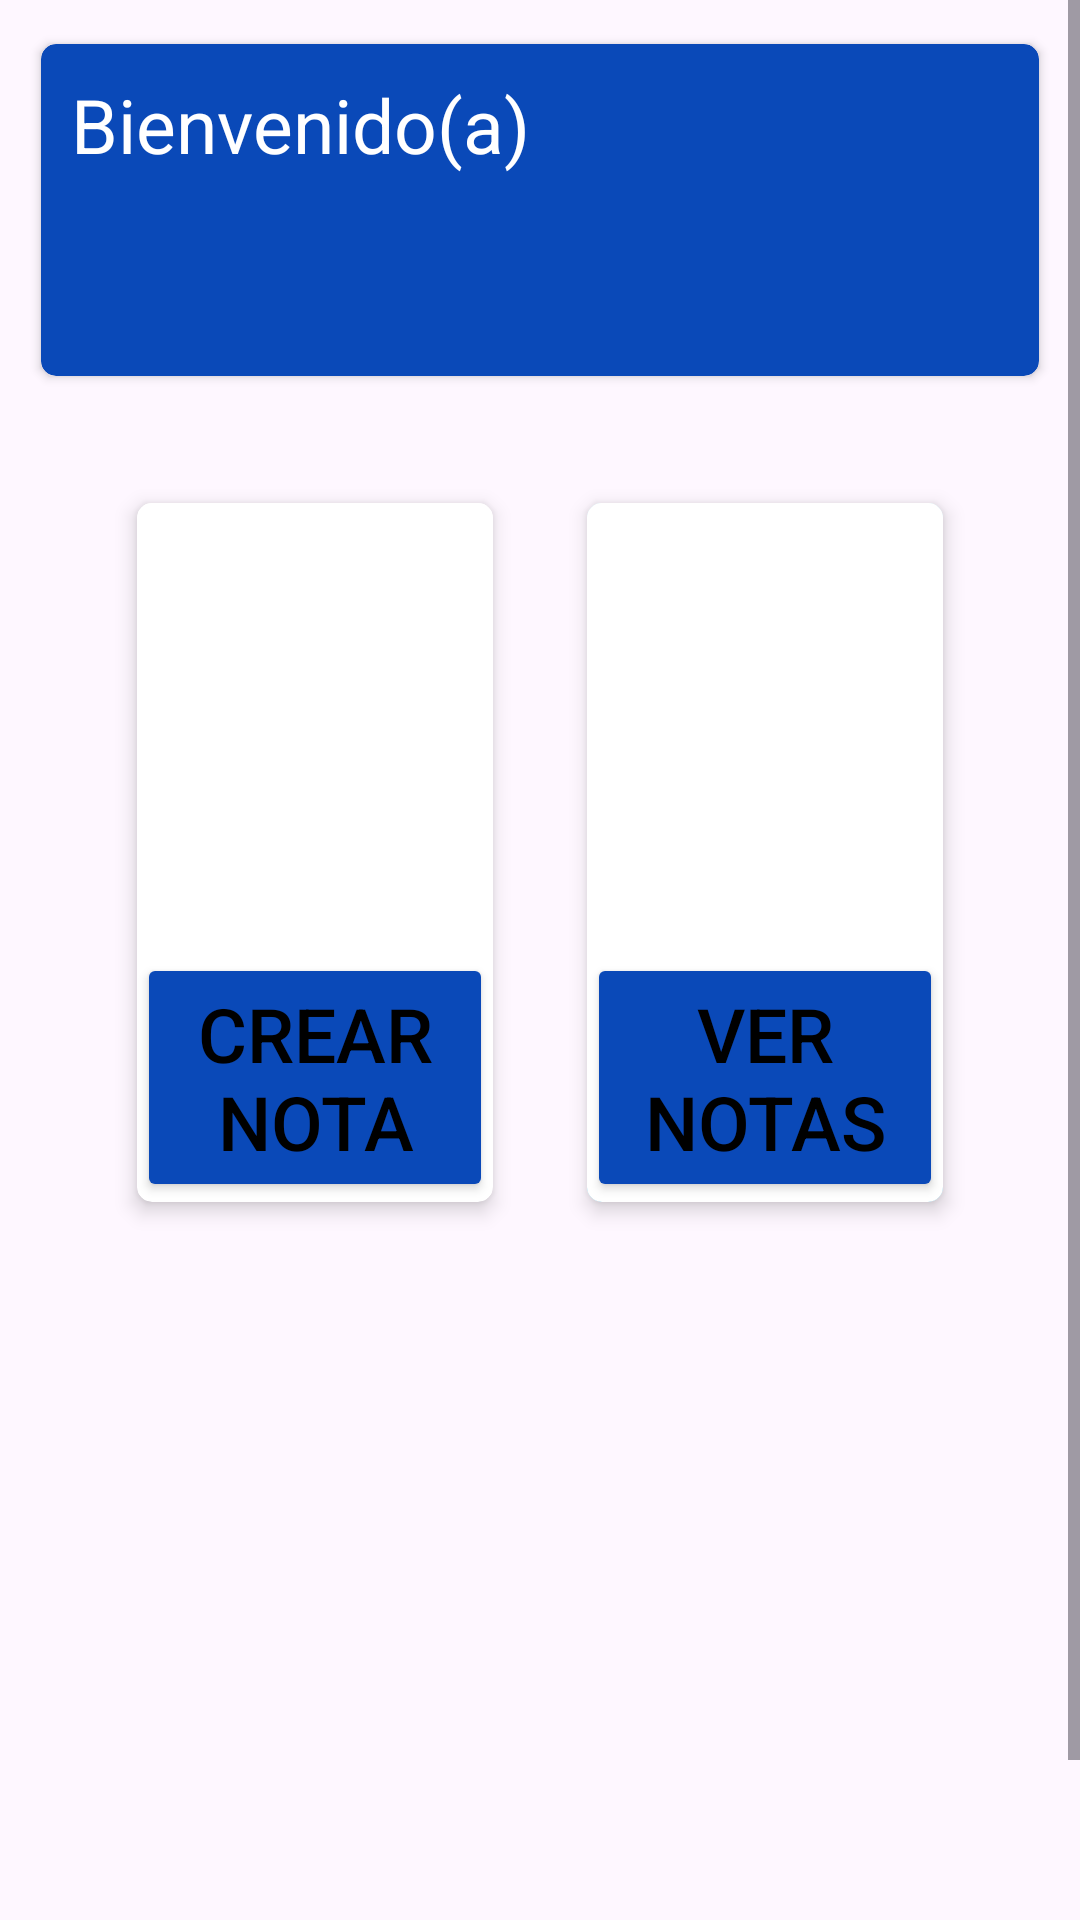

Here is an Android app screen rendered from its layout file. Give the layout XML and the strings, colors and styles it references.
<!-- AndroidManifest.xml: application theme Theme.Agenda -->
<!-- res/layout/activity_menu_principal.xml -->
<?xml version="1.0" encoding="utf-8"?>
<ScrollView xmlns:android="http://schemas.android.com/apk/res/android"
    xmlns:app="http://schemas.android.com/apk/res-auto"
    xmlns:tools="http://schemas.android.com/tools"
    android:id="@+id/main"
    android:layout_width="match_parent"
    android:layout_height="match_parent"
    tools:context=".MenuPrincipal">

    <androidx.appcompat.widget.LinearLayoutCompat
        android:layout_width="match_parent"
        android:layout_height="wrap_content"
        android:gravity="center"
        android:orientation="vertical"
        android:padding="10dp">

        <androidx.cardview.widget.CardView
            android:layout_width="match_parent"
            android:layout_height="120dp"
            app:cardBackgroundColor="@color/colorPrimario"
            app:cardUseCompatPadding="true"
            android:padding="0.2dp"
            app:cardCornerRadius="5dp">

            <androidx.appcompat.widget.LinearLayoutCompat
                android:layout_width="match_parent"
                android:layout_height="wrap_content"
                android:padding="10dp"
                android:orientation="vertical">

                <TextView
                    android:layout_width="wrap_content"
                    android:layout_height="wrap_content"
                    android:text="@string/BienvenidoUs"
                    android:textSize="25sp"
                    android:textColor="@color/white"/>

                <ProgressBar

                    android:layout_width="match_parent"
                    android:layout_height="wrap_content"
                    android:id="@+id/Progress_datos"
                    android:layout_marginTop="10dp"
                    android:layout_gravity="center"/>

                <TextView
                    android:id="@+id/NombreMenu"
                    android:layout_width="wrap_content"
                    android:layout_height="wrap_content"
                    android:text="@string/NombreMenu"
                    android:textSize="18sp"
                    android:textColor="@color/white"
                    android:visibility="gone"/>

                <TextView
                    android:id="@+id/CorreoMenu"
                    android:visibility="gone"
                    android:layout_width="wrap_content"
                    android:layout_height="wrap_content"
                    android:text="@string/CorreoMEnu"
                    android:textSize="18sp"
                    android:textColor="@color/white"/>

            </androidx.appcompat.widget.LinearLayoutCompat>

        </androidx.cardview.widget.CardView>
        <androidx.appcompat.widget.LinearLayoutCompat
            android:layout_width="match_parent"
            android:layout_height="wrap_content"
            android:gravity="center"
            android:padding="20dp"
            android:orientation="horizontal">

            <androidx.cardview.widget.CardView
                android:layout_width="match_parent"
                android:layout_height="wrap_content"
                android:layout_weight="1"
                android:layout_margin="10dp"
                app:cardUseCompatPadding="true"
                app:cardElevation="4dp"
                android:padding="0.2dp"
                app:cardCornerRadius="5dp">


                <androidx.appcompat.widget.LinearLayoutCompat
                    android:layout_width="match_parent"
                    android:layout_height="wrap_content"
                    android:orientation="vertical">

                    <ImageView
                        android:layout_width="match_parent"
                        android:layout_height="150dp"
                        android:src="@drawable/imagen1"
                        android:scaleType="fitCenter"
                        android:background="@color/white"/>

                    <Button
                        android:id="@+id/CrearNota"
                        android:layout_width="match_parent"
                        android:layout_height="match_parent"
                        android:textSize="25sp"
                        android:text="@string/TituloNota"
                        android:layout_gravity="bottom"
                        android:textColor="@color/black"
                        android:backgroundTint="@color/colorPrimario"
                        android:padding="10dp"/>

                </androidx.appcompat.widget.LinearLayoutCompat>

            </androidx.cardview.widget.CardView>


            <androidx.cardview.widget.CardView
                android:layout_width="match_parent"
                android:layout_height="wrap_content"
                android:layout_weight="1"
                android:layout_margin="10dp"
                app:cardUseCompatPadding="true"
                android:padding="0.2dp"
                app:cardElevation="4dp"
                app:cardBackgroundColor="@color/colorSecundarioClaro"
                app:cardCornerRadius="5dp">

                <androidx.appcompat.widget.LinearLayoutCompat
                    android:layout_width="match_parent"
                    android:layout_height="wrap_content"
                    android:orientation="vertical"
                    android:background="@color/white">


                    <ImageView
                        android:layout_width="match_parent"
                        android:layout_height="150dp"
                        android:src="@drawable/bloc"
                        android:scaleType="fitCenter"
                        android:background="@color/white"/>

                    <Button
                        android:id="@+id/verNotas"
                        android:layout_width="match_parent"
                        android:layout_height="match_parent"
                        android:textSize="25sp"
                        android:text="@string/VerNotas"
                        android:layout_gravity="bottom"
                        android:textColor="@color/black"
                        android:backgroundTint="@color/colorPrimario"
                        android:padding="10dp"/>
                </androidx.appcompat.widget.LinearLayoutCompat>

            </androidx.cardview.widget.CardView>


        </androidx.appcompat.widget.LinearLayoutCompat>
        <androidx.appcompat.widget.LinearLayoutCompat
            android:layout_width="wrap_content"
            android:layout_height="250dp">
            <Button
                android:id="@+id/CerrarSesion"
                android:layout_width="wrap_content"
                android:layout_height="wrap_content"
                android:textSize="25sp"
                android:text="@string/CerrarSesion"
                android:backgroundTint="@color/colorPrimario"
                android:textColor="@color/black"
                android:layout_gravity="bottom"/>

        </androidx.appcompat.widget.LinearLayoutCompat>




    </androidx.appcompat.widget.LinearLayoutCompat>


</ScrollView>
<!-- resources referenced by this layout -->
<resources>
  <color name="black">#FF000000</color>
  <color name="colorPrimario">#0a49b8</color>
  <color name="colorSecundarioClaro">#2fb5e1</color>
  <color name="white">#FFFFFFFF</color>
  <string name="BienvenidoUs">Bienvenido(a)</string>
  <string name="CerrarSesion">Cerrar Sesion</string>
  <string name="CorreoMEnu">-----</string>
  <string name="NombreMenu">-----</string>
  <string name="TituloNota">Crear Nota</string>
  <string name="VerNotas">Ver notas</string>
  <style name="Theme.Agenda" parent="Base.Theme.Agenda" />
  <style name="Base.Theme.Agenda" parent="Theme.Material3.DayNight.NoActionBar">
          
          
      </style>
</resources>
